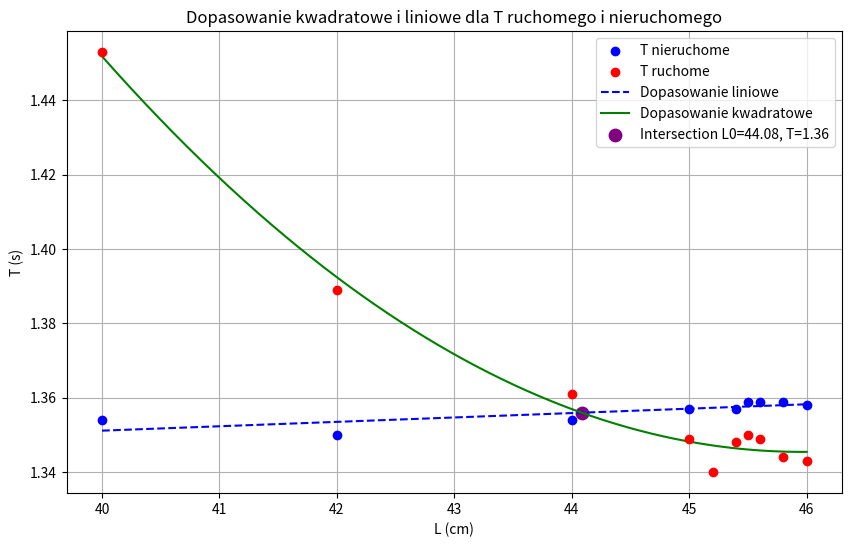

This chart was generated by the following Python code:
import matplotlib.pyplot as plt
import numpy as np
from scipy.optimize import curve_fit as curve_fit
from scipy.interpolate import interp1d as parmezan
from scipy.optimize import fsolve as chrobry



# def calculate_weights(uncertainties):
#     return [1 / (u**2) for u in uncertainties]
#
#
# def weighted_average(values, weights):
#     weighted_avg = sum(w * x for w, x in zip(weights, values)) / sum(weights)
#     return float(weighted_avg)
#
#
# def uncertainty_of_weighted_average(weights):
#     uncertainty = (1 / sum(weights))**0.5
#     return float(uncertainty)
#
#
# nazwy_parametrow = [1, 2, 3, 4, 5, 6, 7, 8, 9]
# wykres_wartosci = [8.60, 9.09, 9.47, 9.64, 9.84, 9.78, 9.74, 9.72, 9.72]
# wykres_niepewnosci_wartosci = [0.126, 0.126, 0.126, 0.126, 0.126, 0.126, 0.126, 0.126, 0.126]
#
#
# print(wykres_wartosci)
# print(wykres_niepewnosci_wartosci)
#
# # Plot
# plt.figure(figsize=(8, 5))
# plt.errorbar(nazwy_parametrow, wykres_wartosci, yerr=wykres_niepewnosci_wartosci, fmt='o', label="Side A", capsize=5)
# plt.title("Wykres pomiarów g dla nieruchomej tulejki")
# plt.ylabel("Wyliczone przyspieszenie ziemskie [m/s2]")
# plt.xlabel("Numer pomiaru")
# plt.grid()
# plt.show()




def linear_fit(x, a, b):
    return a * x + b

def poly_fit(x, a, b, c):
    return a * x**2 + b * x + c


L_nieruchome = np.array([40, 42, 44, 45, 46, 45.8, 45.6, 45.4, 45.5])
T_nieruchome = np.array([1.354, 1.35, 1.354, 1.357, 1.358, 1.359, 1.359, 1.357, 1.359])

L_ruchome = np.array([40, 42, 44, 45, 46, 45.8, 45.6, 45.4, 45.2, 45.5])
T_ruchome = np.array([1.453, 1.389, 1.361, 1.349, 1.343, 1.344, 1.349, 1.348, 1.34, 1.35])

params_linear, _ = curve_fit(linear_fit, L_nieruchome, T_nieruchome)
a_linear, b_linear = params_linear

params_poly, _ = curve_fit(poly_fit, L_ruchome, T_ruchome)
a_poly, b_poly, c_poly = params_poly

L_fit = np.linspace(min(min(L_nieruchome), min(L_ruchome)),
                    max(max(L_nieruchome), max(L_ruchome)), 500)

T_fit_nieruchome = linear_fit(L_fit, *params_linear)
T_fit_ruchome = poly_fit(L_fit, *params_poly)

# Difference between the two fitted functions
T_diff = T_fit_ruchome - T_fit_nieruchome


def jozef_pilsudzki(L):
    return poly_fit(L, *params_poly) - linear_fit(L, *params_linear)


interp = parmezan(L_fit, T_diff)
L0 = chrobry(jozef_pilsudzki, x0=45)[0]
T0 = linear_fit(L0, *params_linear)

plt.figure(figsize=(10, 6))

plt.scatter(L_nieruchome, T_nieruchome, color='blue', label='T nieruchome', zorder=5)
plt.scatter(L_ruchome, T_ruchome, color='red', label='T ruchome', zorder=5)

plt.plot(L_fit, T_fit_nieruchome, 'b--', label=f'Dopasowanie liniowe')
plt.plot(L_fit, T_fit_ruchome, 'g-', label='Dopasowanie kwadratowe')

plt.scatter(L0, T0, color='purple', s=80, label=f'Intersection L0={L0:.2f}, T={T0:.2f}')

# Labels and legend
plt.xlabel('L (cm)')
plt.ylabel('T (s)')
plt.title('Dopasowanie kwadratowe i liniowe dla T ruchomego i nieruchomego')
plt.legend()
plt.grid(True)
plt.show()
